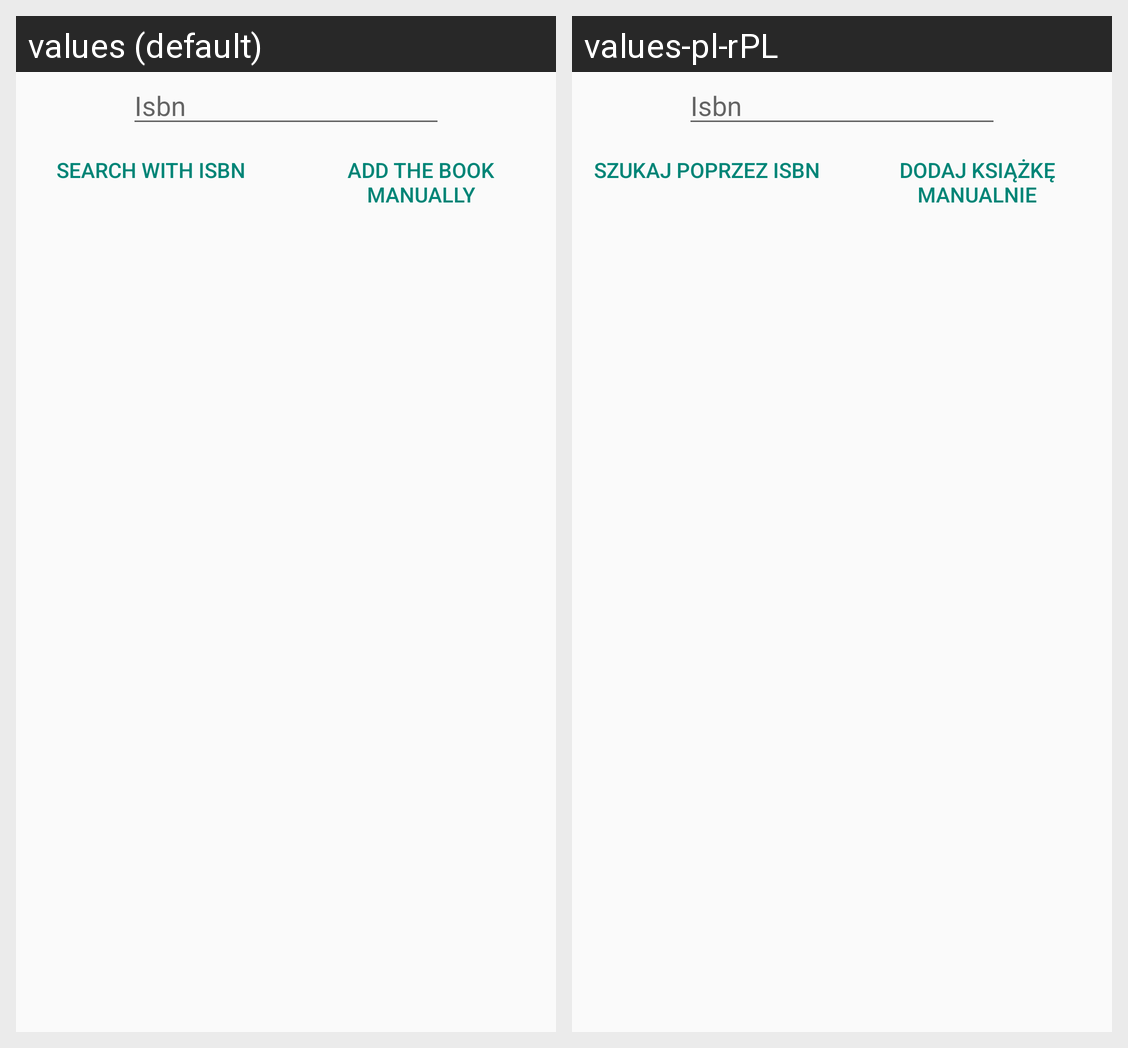

This grid shows one Android layout under two languages. Give, for every string resource on the screen, its name, the default text and each shown locale's text.
Android screen res/layout/fragment_isbn_search.xml rendered under 2 locales, left to right: values (default), values-pl-rPL. Device: Nexus 5 (rendered at 1080×1920; each locale shown at half size, 540×960, under a caption strip naming it); theme Theme.AppCompat.DayNight.
Strings drawn on this screen, with the default value and each locale's value (text and hints the layout hard-codes, and strings that could not be matched under every locale, appear in the picture but are not listed):

isbn_text_hint
  values: Isbn
  values-pl-rPL: Isbn

search_with_isbn_text
  values: SEARCH WITH ISBN
  values-pl-rPL: SZUKAJ POPRZEZ ISBN

add_the_book_manually_text
  values: ADD THE BOOK MANUALLY
  values-pl-rPL: DODAJ KSIĄŻKĘ MANUALNIE
